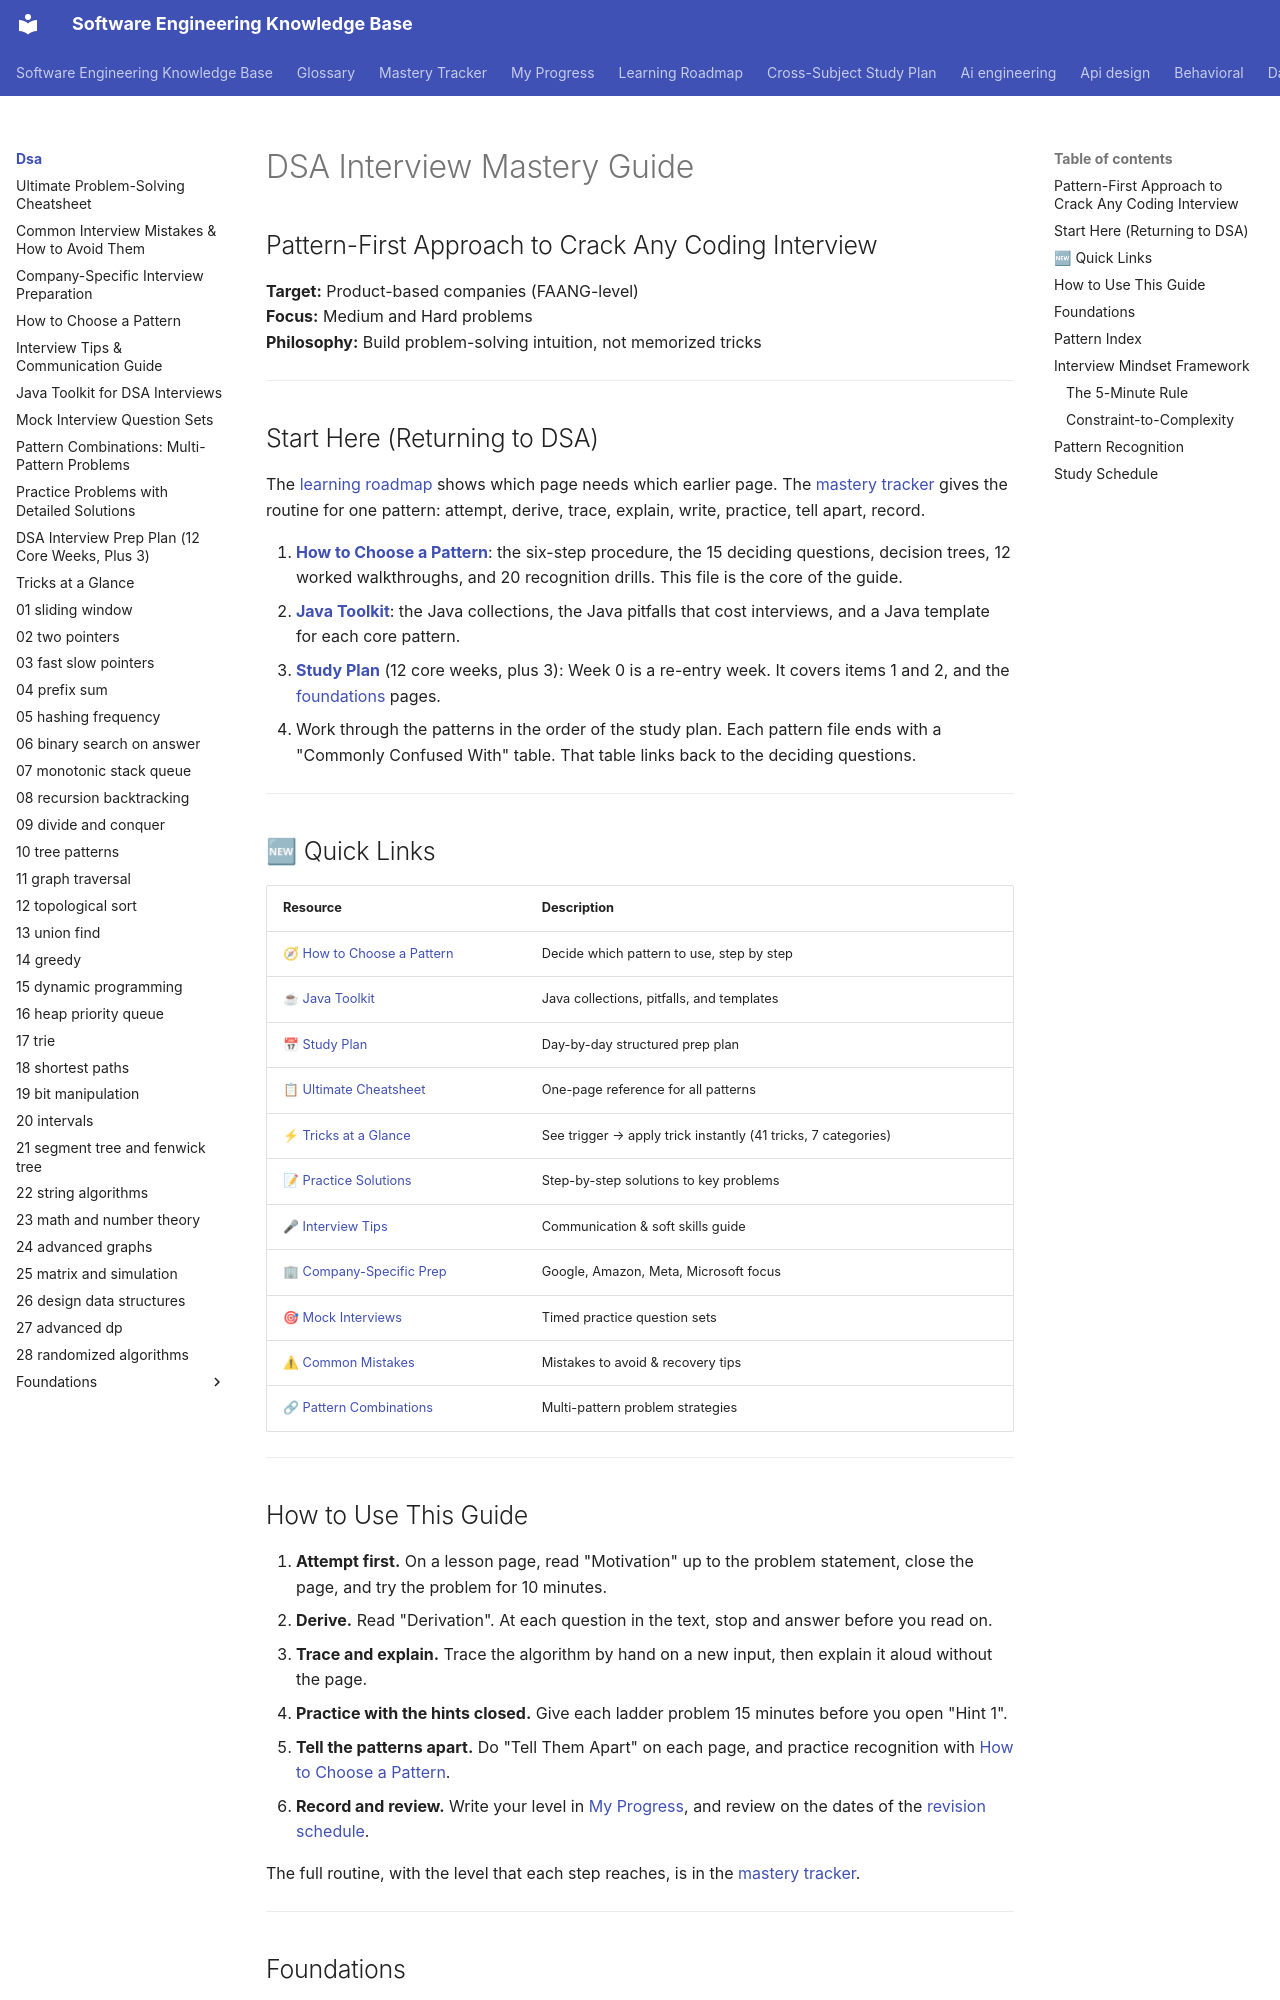

repository: chaandharaghav/dsa-interview-guide · page: dsa/index.html · generator: mkdocs

# DSA Interview Mastery Guide
## Pattern-First Approach to Crack Any Coding Interview

**Target:** Product-based companies (FAANG-level)  
**Focus:** Medium and Hard problems  
**Philosophy:** Build problem-solving intuition, not memorized tricks

---

## Start Here (Returning to DSA)

The [learning roadmap](../roadmap.md) shows which page needs which earlier page. The [mastery tracker](../mastery-tracker.md) gives the routine for one pattern: attempt, derive, trace, explain, write, practice, tell apart, record.

1. **[How to Choose a Pattern](./how-to-choose-a-pattern.md)**: the six-step procedure, the 15 deciding questions, decision trees, 12 worked walkthroughs, and 20 recognition drills. This file is the core of the guide.
2. **[Java Toolkit](./java-toolkit.md)**: the Java collections, the Java pitfalls that cost interviews, and a Java template for each core pattern.
3. **[Study Plan](./study-plan.md)** (12 core weeks, plus 3): Week 0 is a re-entry week. It covers items 1 and 2, and the [foundations](#foundations) pages.
4. Work through the patterns in the order of the study plan. Each pattern file ends with a "Commonly Confused With" table. That table links back to the deciding questions.

---

## 🆕 Quick Links

| Resource | Description |
|----------|-------------|
| 🧭 [How to Choose a Pattern](./how-to-choose-a-pattern.md) | Decide which pattern to use, step by step |
| ☕ [Java Toolkit](./java-toolkit.md) | Java collections, pitfalls, and templates |
| 📅 [Study Plan](./study-plan.md) | Day-by-day structured prep plan |
| 📋 [Ultimate Cheatsheet](./cheatsheet.md) | One-page reference for all patterns |
| ⚡ [Tricks at a Glance](./tricks-at-a-glance.md) | See trigger → apply trick instantly (41 tricks, 7 categories) |
| 📝 [Practice Solutions](./practice-solutions.md) | Step-by-step solutions to key problems |
| 🎤 [Interview Tips](./interview-tips.md) | Communication & soft skills guide |
| 🏢 [Company-Specific Prep](./company-prep.md) | Google, Amazon, Meta, Microsoft focus |
| 🎯 [Mock Interviews](./mock-interviews.md) | Timed practice question sets |
| ⚠ [Common Mistakes](./common-mistakes.md) | Mistakes to avoid & recovery tips |
| 🔗 [Pattern Combinations](./pattern-combinations.md) | Multi-pattern problem strategies |

---

## How to Use This Guide

1. **Attempt first.** On a lesson page, read "Motivation" up to the problem statement, close the page, and try the problem for 10 minutes.
2. **Derive.** Read "Derivation". At each question in the text, stop and answer before you read on.
3. **Trace and explain.** Trace the algorithm by hand on a new input, then explain it aloud without the page.
4. **Practice with the hints closed.** Give each ladder problem 15 minutes before you open "Hint 1".
5. **Tell the patterns apart.** Do "Tell Them Apart" on each page, and practice recognition with [How to Choose a Pattern](./how-to-choose-a-pattern.md).
6. **Record and review.** Write your level in [My Progress](../my-progress.md), and review on the dates of the [revision schedule](../mastery-tracker.md#the-revision-schedule).

The full routine, with the level that each step reaches, is in the [mastery tracker](../mastery-tracker.md#the-study-loop-for-one-topic).

---
